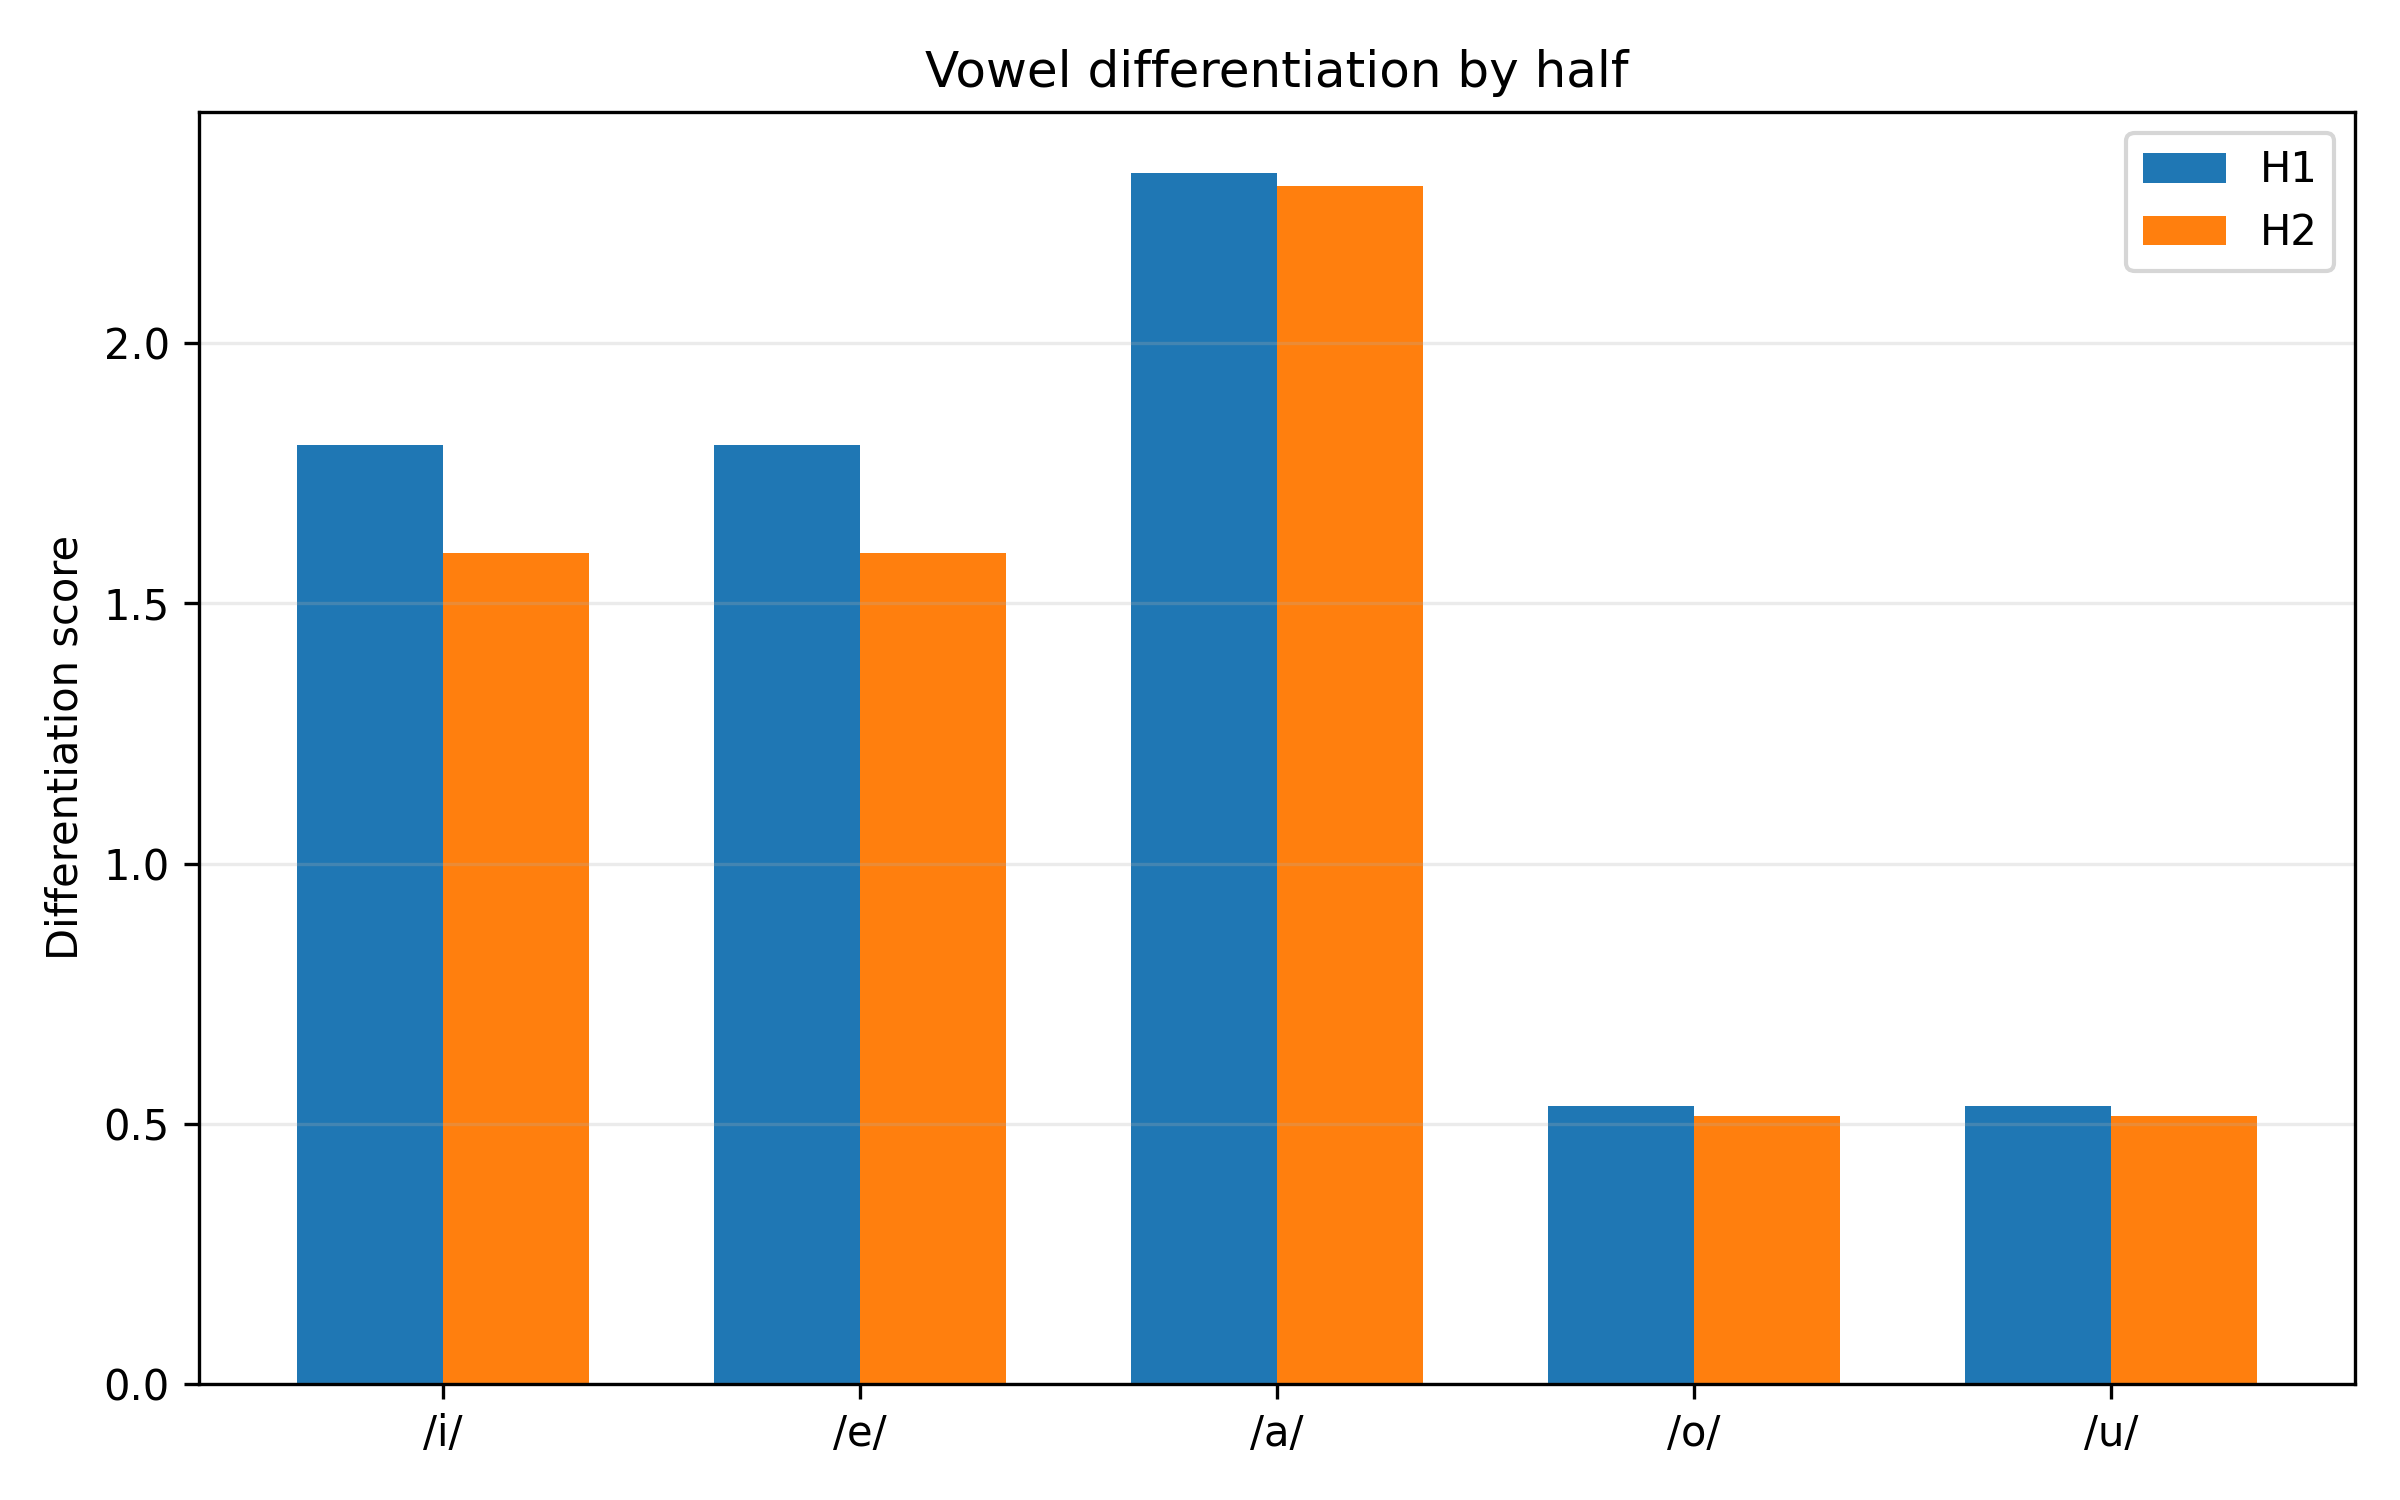

Source data for this figure (header and first rows):
half, vowel, nearest_vowel, nearest_centroid_distance, within_dispersion_mean, pooled_dispersion_with_nearest, differentiation_score, overlap_risk, silhouette_mean, silhouette_median, n_silhouette_tokens
H1, i, e, 391.3, 216.1, 216.9, 1.804, 0.5542, 0.2632, 0.4168, 398
H1, e, i, 391.3, 217.6, 216.9, 1.804, 0.5542, 0.1111, 0.1828, 507
H1, a, e, 462.4, 177.6, 198.6, 2.328, 0.4295, 0.3404, 0.4508, 476
H1, o, u, 145.3, 246.4, 272.6, 0.5332, 1.876, 0.02712, 0.07994, 330
H1, u, o, 145.3, 296.5, 272.6, 0.5332, 1.876, -0.1532, -0.0783, 68
H2, i, e, 396.8, 257, 248.4, 1.598, 0.626, 0.2422, 0.4319, 420
H2, e, i, 396.8, 239.5, 248.4, 1.598, 0.626, 0.06005, 0.1223, 405
H2, a, e, 500.5, 192.7, 217.3, 2.303, 0.4342, 0.3391, 0.4713, 499
H2, o, u, 142.8, 249.4, 277.6, 0.5143, 1.944, 0.02218, 0.06415, 348
H2, u, o, 142.8, 303.2, 277.6, 0.5143, 1.944, -0.1715, -0.09638, 85
